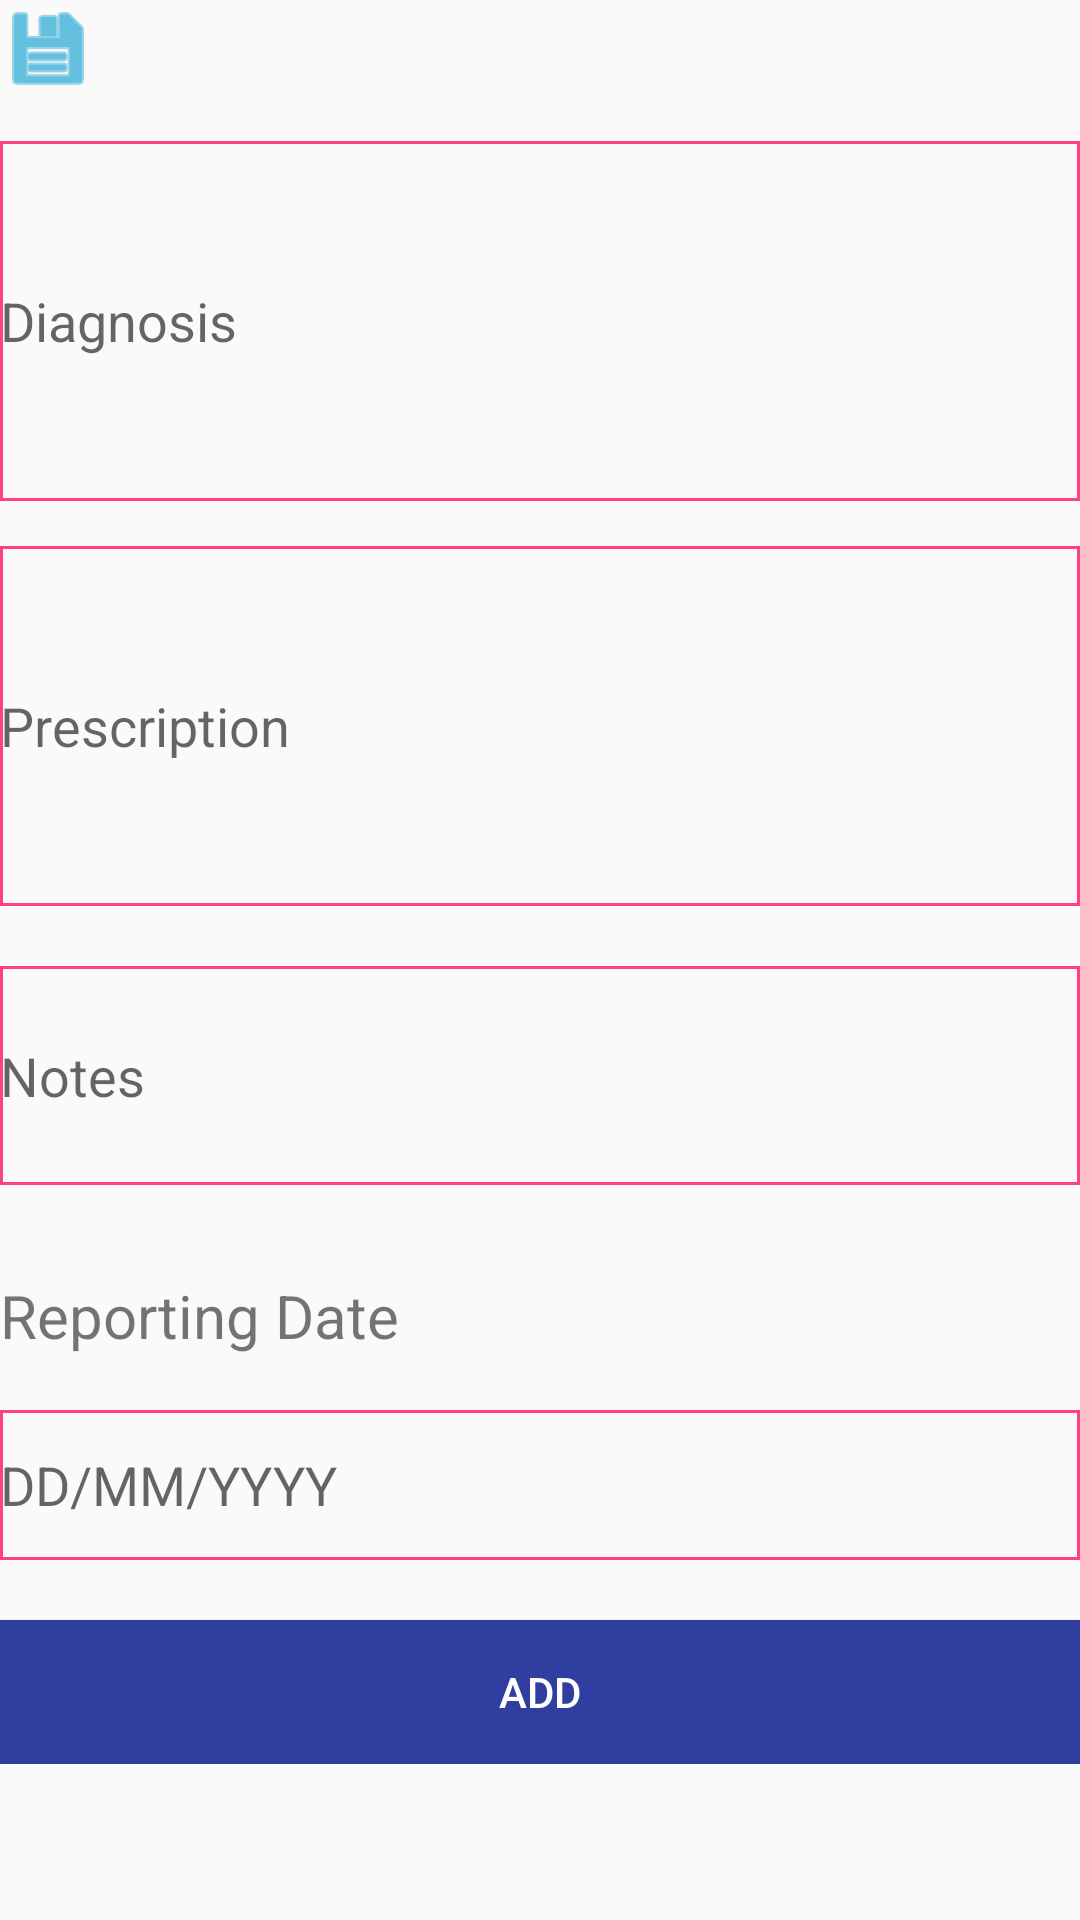

The Android layout XML behind this screen, and the referenced resources:
<!-- AndroidManifest.xml: application theme AppTheme -->
<!-- res/layout/tab_add_record.xml -->
<?xml version="1.0" encoding="utf-8"?>
<LinearLayout xmlns:android="http://schemas.android.com/apk/res/android"
    xmlns:tools="http://schemas.android.com/tools"
    xmlns:style="http://schemas.android.com/apk/res-auto"
    android:layout_width="match_parent"
    android:layout_height="match_parent"
    android:orientation="vertical"
    android:backgroundTint="@android:color/white"
    android:backgroundTintMode="src_over">
    <ImageButton
        android:text="Update"
        android:layout_width="wrap_content"
        android:layout_height="wrap_content"
        android:id="@+id/update_button"
        android:src="@android:drawable/ic_menu_save"
        android:maxHeight="20dp"
        android:maxWidth="20dp"
        android:tint="@android:color/holo_blue_dark"
        android:background="@drawable/ripple"
        android:stateListAnimator="@anim/anim"
        android:backgroundTint="@android:color/transparent"
        android:elevation="8dp"
        style="@style/AppTheme"
        android:layout_alignParentEnd="true" />

    <ScrollView
        android:layout_width="match_parent"
        android:layout_height="wrap_content">

        <LinearLayout
            android:layout_width="match_parent"
            android:layout_height="match_parent"
            android:orientation="vertical">

            <EditText
                android:hint="Diagnosis"
                android:layout_width="fill_parent"
                android:layout_height="120dp"
                android:backgroundTint="@color/colorAccent"
                android:background="@drawable/back"
                android:id="@+id/diagnosis"
                android:layout_below="@+id/update_button"
                android:layout_marginTop="15dp"
                />

            <EditText
                android:hint="Prescription"
                android:layout_width="fill_parent"
                android:layout_height="120dp"
                android:backgroundTint="@color/colorAccent"
                android:background="@drawable/back"
                android:id="@+id/prescription"
                android:layout_below="@+id/diagnosis"
                android:layout_alignStart="@+id/diagnosis"
                android:layout_marginTop="15dp" />

            <EditText
                android:hint="Notes"
                android:layout_width="fill_parent"
                android:layout_height="73dp"
                android:backgroundTint="@color/colorAccent"
                android:background="@drawable/back"
                android:id="@+id/notes"
                android:layout_below="@+id/prescription"
                android:layout_alignStart="@+id/prescription"
                android:layout_marginTop="20dp" />

            <Space
                android:layout_width="match_parent"
                android:layout_height="30dp"
                />

            <TextView
                android:text="Reporting Date"
                android:layout_width="match_parent"
                android:layout_height="30dp"
                android:textSize="20dp"
                android:id="@+id/textView" />

            <EditText
                android:hint="DD/MM/YYYY"
                android:layout_width="fill_parent"
                android:layout_height="50dp"
                android:backgroundTint="@color/colorAccent"
                android:background="@drawable/back"
                android:id="@+id/next_visit"
                android:layout_below="@+id/update_button"
                android:layout_marginTop="15dp"/>
            <Space
                android:layout_width="match_parent"
                android:layout_height="20dp"
                />

            <Button
                android:layout_width="match_parent"
                android:layout_height="match_parent"
                android:id="@+id/AddBtn"
                android:text="ADD"
                android:layout_alignParentBottom="true"
                android:layout_alignParentLeft="true"
                android:layout_alignParentStart="true"
                android:textColor="#FFFF"
                android:background="@color/colorPrimaryDark"
                />

        </LinearLayout>
    </ScrollView>
</LinearLayout>
<!-- resources referenced by this layout -->
<resources>
  <color name="colorAccent">#FF4081</color>
  <color name="colorPrimaryDark">#303F9F</color>
  <!-- drawable back (drawable) -->
  <?xml version="1.0" encoding="utf-8"?>
      <shape xmlns:android="http://schemas.android.com/apk/res/android" android:shape="rectangle" >
          <solid android:color="#00000000" />
          <stroke android:width="1dp" android:color="#4fa5d5"/>
      </shape>
  <!-- drawable ripple (drawable) -->
  <?xml version="1.0" encoding="utf-8"?>
  <ripple xmlns:android="http://schemas.android.com/apk/res/android" android:color="?android:colorControlHighlight">
      <item>
          <shape android:shape="rectangle">
              <solid android:color="?android:track" />
          </shape>
      </item>
  </ripple>
  <style name="AppTheme" parent="Theme.AppCompat.Light.DarkActionBar">
      
      <item name="android:actionBarStyle">@style/ActionBar</item>
      <item name="actionBarStyle">@style/ActionBar</item>
      <item name="colorPrimary">@color/colorPrimary</item>
      <item name="colorPrimaryDark">@color/colorPrimaryDark</item>
      <item name="colorAccent">@color/colorAccent</item>
      
  </style>
  <style name="ActionBar" parent="@style/Widget.AppCompat.Light.ActionBar.Solid.Inverse">
      <item name="android:background">@color/background</item>
      <item name="background">@color/action_bar_background</item>
  </style>
  <color name="colorPrimary">#3F51B5</color>
  <color name="background">#f76d3c</color>
  <color name="action_bar_background">#030303</color>
</resources>
